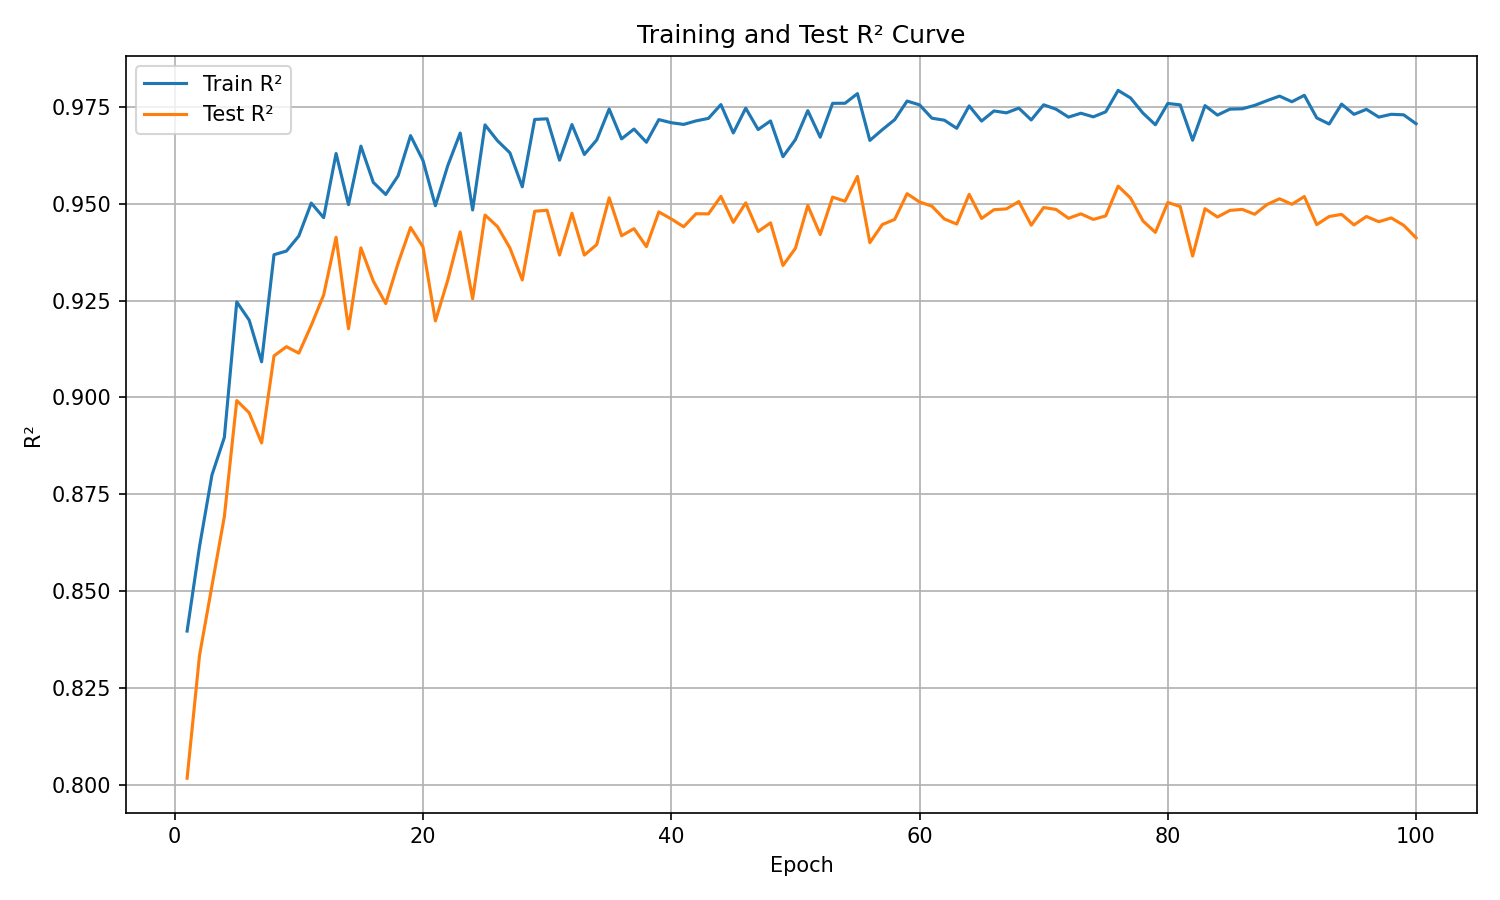

The table this chart was drawn from, first rows:
epoch, train_r², test_r²
1, 0.8397, 0.8017
2, 0.8615, 0.8334
3, 0.88, 0.8513
4, 0.8897, 0.8692
5, 0.9247, 0.8992
6, 0.9199, 0.896
7, 0.9092, 0.8883
8, 0.9368, 0.9107
9, 0.9378, 0.9131
10, 0.9417, 0.9114
11, 0.9502, 0.9186
12, 0.9464, 0.9265
13, 0.963, 0.9414
14, 0.9498, 0.9177
15, 0.9649, 0.9386
16, 0.9555, 0.93
17, 0.9524, 0.9242
18, 0.9572, 0.9347
19, 0.9676, 0.9439
20, 0.9612, 0.9389
21, 0.9495, 0.9198
22, 0.9599, 0.9303
23, 0.9683, 0.9427
24, 0.9484, 0.9255
25, 0.9704, 0.9471
26, 0.9663, 0.9441
27, 0.9632, 0.9386
28, 0.9544, 0.9303
29, 0.9718, 0.9481
30, 0.9719, 0.9483
31, 0.9613, 0.9368
32, 0.9704, 0.9475
33, 0.9627, 0.9367
34, 0.9665, 0.9395
35, 0.9745, 0.9515
36, 0.9668, 0.9417
37, 0.9693, 0.9436
38, 0.9659, 0.9389
39, 0.9717, 0.9479
40, 0.9709, 0.9461
41, 0.9705, 0.9441
42, 0.9714, 0.9474
43, 0.9721, 0.9474
44, 0.9756, 0.9519
45, 0.9683, 0.9452
46, 0.9747, 0.9502
47, 0.9692, 0.9428
48, 0.9714, 0.9451
49, 0.9622, 0.9341
50, 0.9665, 0.9385
51, 0.974, 0.9496
52, 0.9672, 0.9421
53, 0.9759, 0.9517
54, 0.976, 0.9506
55, 0.9784, 0.9571
56, 0.9664, 0.94
57, 0.9691, 0.9446
58, 0.9717, 0.946
59, 0.9765, 0.9526
60, 0.9755, 0.9505
... 40 more rows
